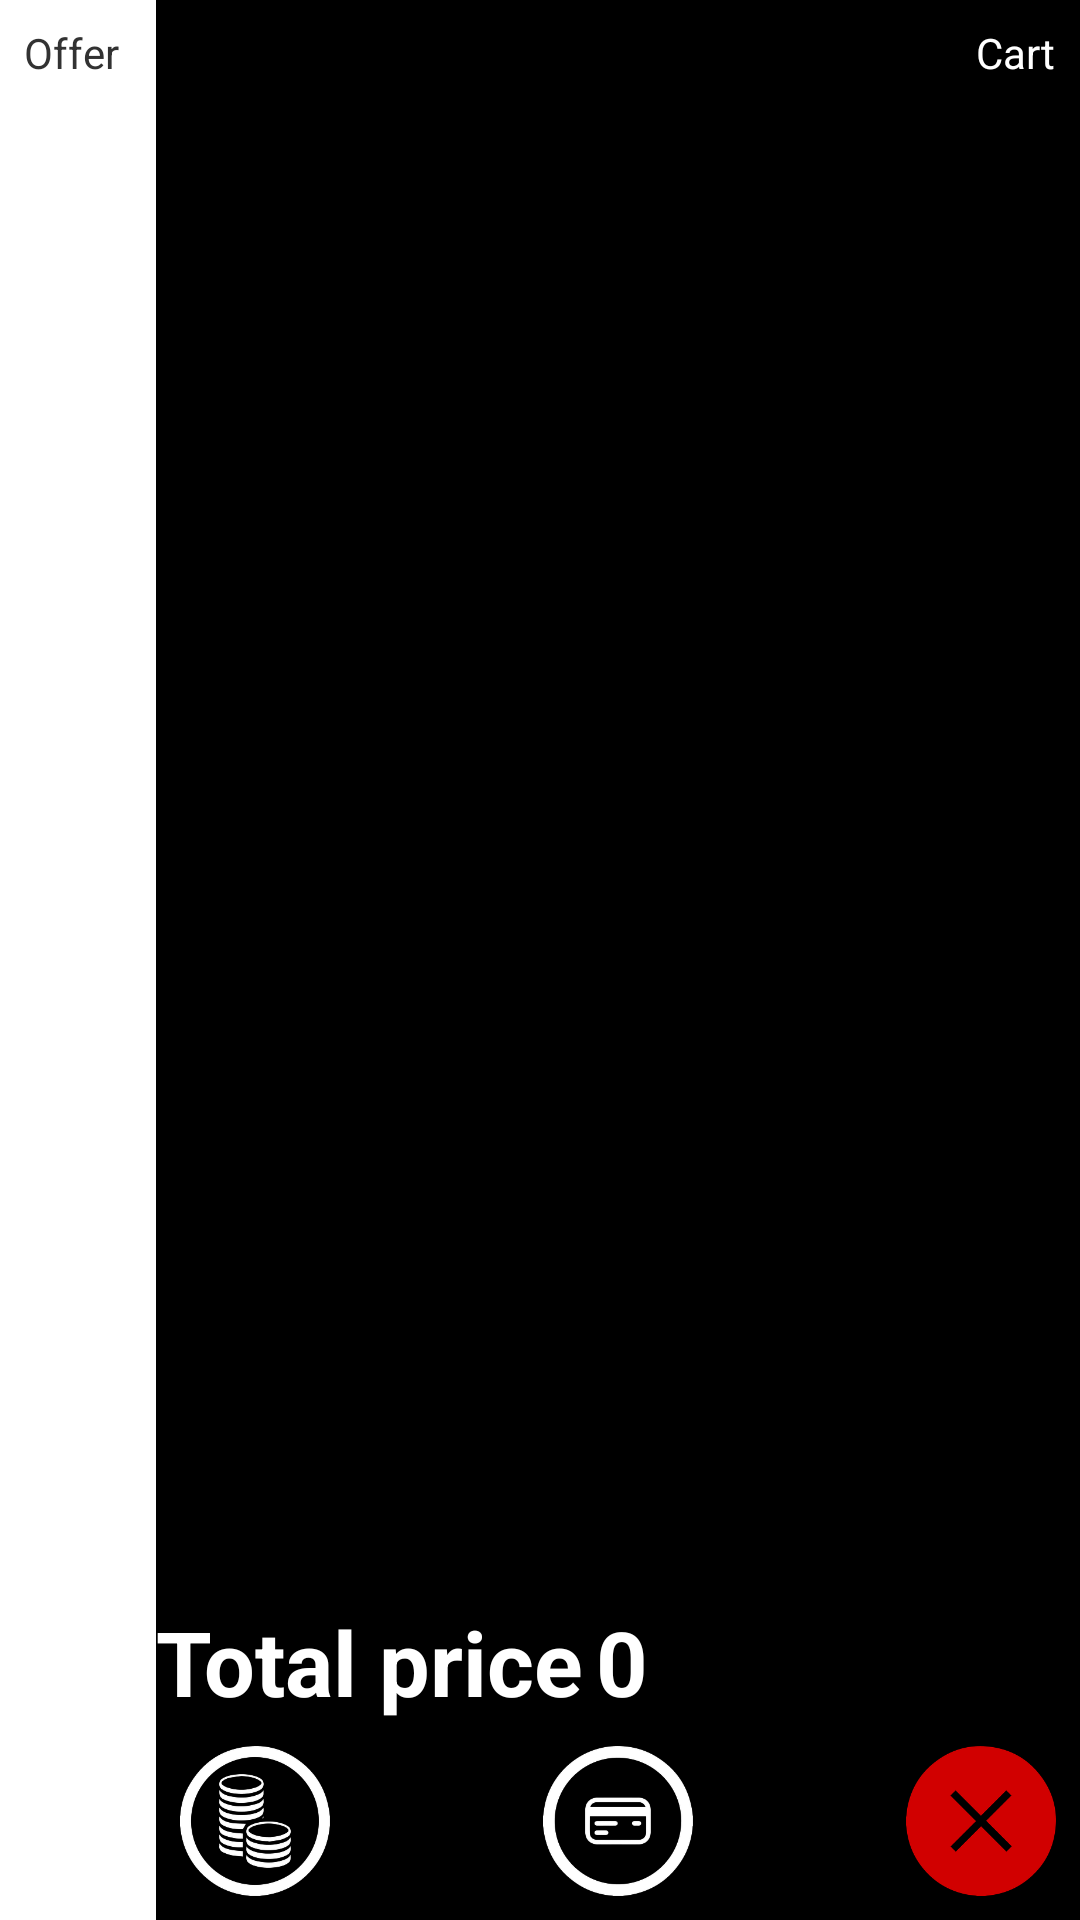

Write the Android layout XML for this screen, with the resource values it uses.
<!-- AndroidManifest.xml: application theme AppTheme -->
<!-- res/layout/activity_purchase.xml -->
<?xml version="1.0" encoding="utf-8"?>
<android.support.v4.widget.DrawerLayout xmlns:android="http://schemas.android.com/apk/res/android"
    xmlns:app="http://schemas.android.com/apk/res-auto"
    xmlns:tools="http://schemas.android.com/tools"
    android:id="@+id/drawer_layout"
    android:layout_width="match_parent"
    android:layout_height="match_parent"
    android:fitsSystemWindows="true"
    tools:openDrawer="start">

    <android.support.constraint.ConstraintLayout
        android:layout_width="match_parent"
        android:layout_height="match_parent"
        tools:context=".Purchase">

        <android.support.constraint.ConstraintLayout
            android:id="@+id/constraint"
            android:layout_width="wrap_content"
            android:layout_height="0dp"
            android:background="@android:color/black"
            app:layout_constraintEnd_toEndOf="parent"
            app:layout_constraintTop_toBottomOf="@+id/appBarLayout"
            app:layout_constraintBottom_toBottomOf="parent">

            <TextView
                android:id="@+id/text2"
                android:layout_width="wrap_content"
                android:layout_height="wrap_content"
                android:layout_marginTop="8dp"
                android:layout_marginEnd="8dp"
                android:layout_marginRight="8dp"
                android:text="Cart"
                android:textColor="@android:color/white"
                app:layout_constraintEnd_toEndOf="parent"
                app:layout_constraintTop_toTopOf="parent" />

            <ListView
                android:id="@+id/order_list"
                android:layout_width="300dp"
                android:layout_height="0dp"
                android:layout_marginEnd="8dp"
                android:layout_marginRight="8dp"
                android:choiceMode="singleChoice"
                app:layout_constraintBottom_toTopOf="@+id/total_price"
                app:layout_constraintEnd_toEndOf="parent"
                app:layout_constraintTop_toBottomOf="@id/text2" />

            <TextView
                android:id="@+id/text4"
                android:layout_width="wrap_content"
                android:layout_height="wrap_content"
                android:layout_marginBottom="8dp"
                android:text="Total price"
                android:textStyle="bold"
                android:textColor="@android:color/white"
                android:textSize="30sp"
                app:layout_constraintBottom_toTopOf="@+id/money"
                app:layout_constraintStart_toStartOf="@+id/order_list" />

            <TextView
                android:id="@+id/total_price"
                android:layout_width="wrap_content"
                android:layout_height="wrap_content"
                android:layout_marginStart="4dp"
                android:layout_marginLeft="4dp"
                android:text="0"
                android:textStyle="bold"
                android:textColor="@android:color/white"
                android:textSize="30sp"
                app:layout_constraintStart_toEndOf="@+id/text4"
                app:layout_constraintTop_toTopOf="@+id/text4" />

            <Button
                android:id="@+id/money"
                android:layout_width="50dp"
                android:layout_height="50dp"
                android:layout_marginBottom="8dp"
                android:layout_marginStart="8dp"
                android:layout_marginLeft="8dp"
                android:background="@drawable/coiny"
                app:layout_constraintBottom_toBottomOf="parent"
                app:layout_constraintStart_toStartOf="@+id/order_list" />

            <Button
                android:id="@+id/card"
                android:layout_width="50dp"
                android:layout_height="50dp"
                android:layout_marginStart="8dp"
                android:layout_marginLeft="8dp"
                android:layout_marginTop="8dp"
                android:layout_marginEnd="8dp"
                android:layout_marginRight="8dp"
                android:background="@drawable/card"
                app:layout_constraintEnd_toStartOf="@+id/cancel"
                app:layout_constraintStart_toEndOf="@+id/money"
                app:layout_constraintTop_toBottomOf="@+id/text4" />

            <Button
                android:id="@+id/cancel"
                android:layout_width="50dp"
                android:layout_height="50dp"
                android:layout_marginEnd="8dp"
                android:layout_marginRight="8dp"
                android:background="@drawable/delete"
                app:layout_constraintEnd_toEndOf="parent"
                app:layout_constraintTop_toTopOf="@+id/money" />


        </android.support.constraint.ConstraintLayout>

        <ScrollView xmlns:android="http://schemas.android.com/apk/res/android"
            xmlns:app="http://schemas.android.com/apk/res-auto"
            xmlns:tools="http://schemas.android.com/tools"
            android:id="@+id/scrollView"
            android:layout_width="0dp"
            android:layout_height="0dp"
            android:layout_marginStart="8dp"
            android:layout_marginLeft="8dp"
            android:layout_marginEnd="8dp"
            android:layout_marginRight="8dp"
            app:layout_constraintBottom_toBottomOf="parent"
            app:layout_constraintEnd_toStartOf="@+id/constraint"
            app:layout_constraintStart_toStartOf="parent"
            app:layout_constraintTop_toBottomOf="@+id/text1">

            <RelativeLayout
                android:id="@+id/items_layout"
                android:layout_width="match_parent"
                android:layout_height="match_parent">
            </RelativeLayout>

        </ScrollView>

        <android.support.design.widget.AppBarLayout
            android:id="@+id/appBarLayout"
            android:layout_width="match_parent"
            android:layout_height="wrap_content"
            android:theme="@style/AppBarOverlay"
            app:layout_constraintTop_toTopOf="parent">

            <android.support.v7.widget.Toolbar
                android:id="@+id/toolbar"
                android:layout_width="match_parent"
                android:layout_height="?attr/actionBarSize"
                android:background="?attr/colorPrimary"
                app:popupTheme="@style/PopupOverlay" />

        </android.support.design.widget.AppBarLayout>



        <TextView
            android:id="@+id/text1"
            android:layout_width="wrap_content"
            android:layout_height="wrap_content"
            android:layout_marginStart="8dp"
            android:layout_marginLeft="8dp"
            android:layout_marginTop="8dp"
            android:text="Offer"
            app:layout_constraintStart_toStartOf="parent"
            app:layout_constraintTop_toBottomOf="@+id/appBarLayout" />



        <android.support.constraint.ConstraintLayout
            android:id="@+id/question_constraint"
            android:layout_width="wrap_content"
            android:layout_height="wrap_content"
            android:layout_marginStart="8dp"
            android:layout_marginLeft="8dp"
            android:layout_marginTop="8dp"
            android:layout_marginEnd="8dp"
            android:layout_marginRight="8dp"
            android:layout_marginBottom="8dp"
            android:background="@android:color/darker_gray"
            android:visibility="gone"
            app:layout_constraintBottom_toBottomOf="parent"
            app:layout_constraintEnd_toEndOf="parent"
            app:layout_constraintStart_toStartOf="parent"
            app:layout_constraintTop_toTopOf="parent">

            <TextView
                android:id="@+id/sure"
                android:layout_width="wrap_content"
                android:layout_height="wrap_content"
                android:layout_marginStart="4dp"
                android:layout_marginLeft="4dp"
                android:layout_marginEnd="4dp"
                android:layout_marginRight="4dp"
                android:text="Are you sure"
                android:textColor="@android:color/white"
                android:textStyle="bold"
                app:layout_constraintEnd_toEndOf="parent"
                app:layout_constraintStart_toStartOf="parent"
                app:layout_constraintTop_toTopOf="parent" />

            <Button
                android:id="@+id/yes"
                android:layout_width="wrap_content"
                android:layout_height="wrap_content"
                android:layout_marginStart="8dp"
                android:layout_marginLeft="8dp"
                android:text="✔"
                android:textColor="@android:color/white"
                android:background="@android:color/holo_green_light"
                app:layout_constraintStart_toStartOf="parent"
                app:layout_constraintTop_toBottomOf="@+id/sure" />

            <Button
                android:id="@+id/no"
                android:layout_width="wrap_content"
                android:layout_height="wrap_content"
                android:layout_marginStart="8dp"
                android:layout_marginLeft="8dp"
                android:layout_marginEnd="8dp"
                android:layout_marginRight="8dp"
                android:text="X"
                android:background="@android:color/holo_red_dark"
                android:textColor="@android:color/white"
                android:textStyle="bold"
                app:layout_constraintEnd_toEndOf="parent"
                app:layout_constraintLeft_toRightOf="@+id/yes"
                app:layout_constraintStart_toEndOf="@+id/yes"
                app:layout_constraintTop_toTopOf="@+id/yes" />

        </android.support.constraint.ConstraintLayout>

        
       <EditText
            android:id="@+id/search_edit"
            android:layout_width="0dp"
            android:layout_height="wrap_content"
            android:layout_marginStart="8dp"
            android:layout_marginLeft="8dp"
            android:layout_marginTop="8dp"
            android:layout_marginEnd="8dp"
            android:layout_marginRight="8dp"
            android:ems="10"
            android:hint="Searched text"
            android:inputType="textPersonName"
            android:visibility="gone"
            app:layout_constraintEnd_toStartOf="@+id/constraint"
            app:layout_constraintStart_toStartOf="parent"
            app:layout_constraintTop_toBottomOf="@+id/search" />

        <Button
            android:id="@+id/find"
            android:layout_width="wrap_content"
            android:layout_height="wrap_content"
            android:layout_marginStart="8dp"
            android:layout_marginLeft="8dp"
            android:layout_marginTop="8dp"
            android:text="Find"
            android:visibility="gone"
            app:layout_constraintStart_toStartOf="parent"
            app:layout_constraintTop_toBottomOf="@+id/search_edit" />



    </android.support.constraint.ConstraintLayout>

    <android.support.design.widget.NavigationView
        android:id="@+id/nav_view"
        android:layout_width="wrap_content"
        android:layout_height="match_parent"
        android:layout_gravity="start"
        android:fitsSystemWindows="true"
        app:menu="@menu/purchase_menu"
        android:visibility="visible"/>

</android.support.v4.widget.DrawerLayout>
<!-- resources referenced by this layout -->
<resources>
  <!-- drawable card: png bitmap (drawable, 20815 bytes) -->
  <!-- drawable coiny: png bitmap (drawable, 37061 bytes) -->
  <!-- drawable delete: png bitmap (drawable, 11595 bytes) -->
  <style name="AppBarOverlay" parent="ThemeOverlay.AppCompat.Dark.ActionBar" />
  <style name="PopupOverlay" parent="ThemeOverlay.AppCompat.Light" />
  <style name="AppTheme" parent="@android:style/Theme.Light.NoTitleBar.Fullscreen">
          
          <item name="colorPrimary">@color/colorPrimary</item>
          <item name="colorPrimaryDark">@color/colorPrimaryDark</item>
          <item name="colorAccent">@color/colorAccent</item>
      </style>
  <!-- not gathered from this repository: default colours our renderer supplied (Android Studio template values) -->
  <color name="colorPrimary">#FF6200EE</color>
  <color name="colorPrimaryDark">#FF3700B3</color>
  <color name="colorAccent">#FF03DAC5</color>
</resources>
